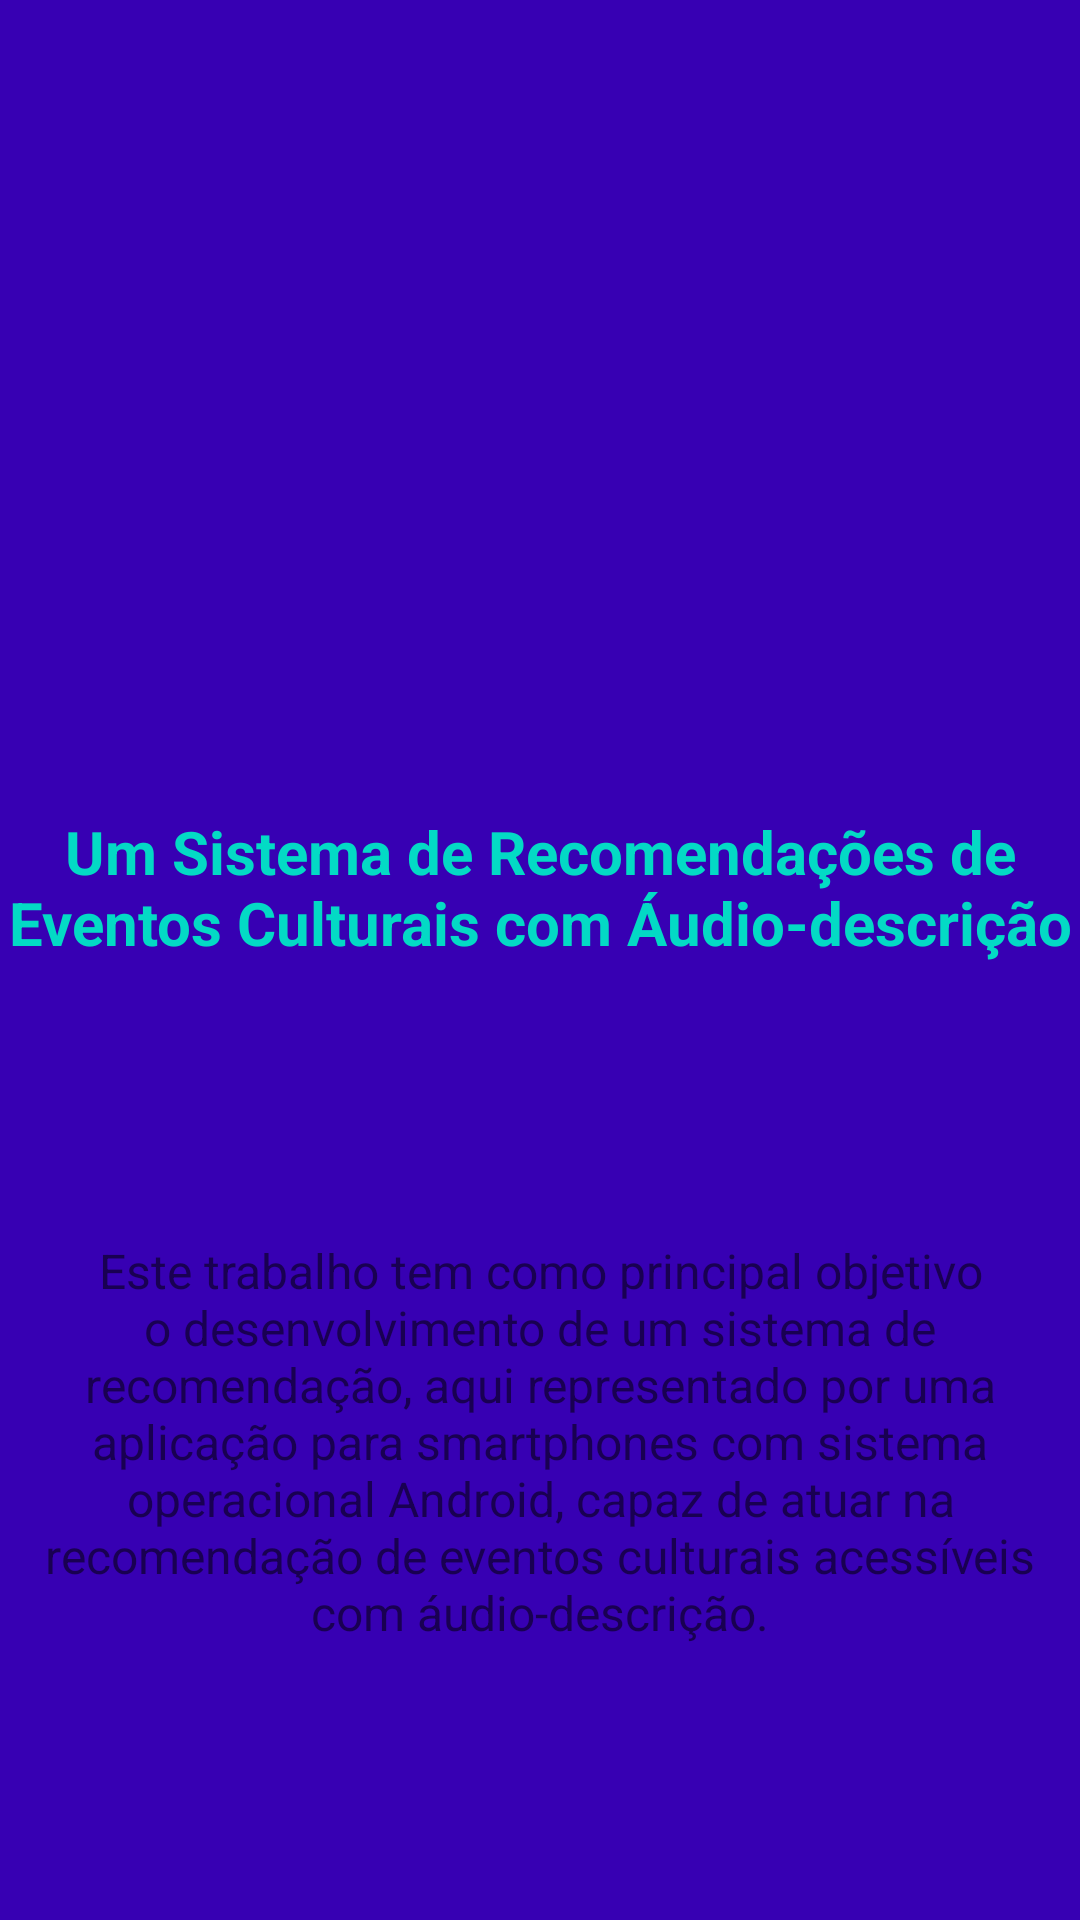

This screen was rendered from an Android layout file. Write that file and the resources it references.
<!-- AndroidManifest.xml: application theme AppTheme -->
<!-- res/layout/activity_sobre.xml -->
<?xml version="1.0" encoding="utf-8"?>
<LinearLayout xmlns:android="http://schemas.android.com/apk/res/android"
    xmlns:app="http://schemas.android.com/apk/res-auto"
    xmlns:tools="http://schemas.android.com/tools"
    android:layout_width="match_parent"
    android:layout_height="match_parent"
    android:orientation="vertical"
    tools:context=".gui.SobreActivity"
    android:background="@color/colorPrimaryDark">

    <ImageView
        android:id="@+id/imageView2"
        android:layout_width="242dp"
        android:layout_height="179dp"
        android:layout_gravity="center"
        android:layout_weight="1"
        android:contentDescription="Logo do ADVinci"
        app:srcCompat="@mipmap/ic_logo_splash" />

    <TextView
        android:id="@+id/textView2"
        android:layout_width="wrap_content"
        android:layout_height="wrap_content"
        android:layout_weight="1"
        android:text="Um Sistema de Recomendações de Eventos Culturais com Áudio-descrição"
        android:textAlignment="center"
        android:textSize="20sp"
        android:textStyle="bold"
        android:textColor="@color/colorAccent"/>

    <TextView
        android:id="@+id/textView3"
        android:layout_width="match_parent"
        android:layout_height="wrap_content"
        android:textSize="16sp"
        android:layout_weight="1"
        android:textAlignment="center"
        android:textColor="@color/colorSecondaryText"
        android:text="Este trabalho tem como principal objetivo o desenvolvimento de um sistema de recomendação, aqui representado por uma aplicação para smartphones com sistema operacional Android, capaz de atuar na recomendação de eventos culturais acessíveis com áudio-descrição." />

</LinearLayout>
<!-- resources referenced by this layout -->
<resources>
  <style name="AppTheme" parent="Theme.AppCompat.DayNight.DarkActionBar">
          
          <item name="colorPrimary">@color/colorPrimary</item>
          <item name="colorPrimaryDark">@color/colorPrimaryDark</item>
          <item name="colorAccent">@color/colorAccent</item>
          
      </style>
  <!-- not gathered from this repository: default colours our renderer supplied (Android Studio template values) -->
  <color name="colorPrimary">#FF6200EE</color>
  <color name="colorPrimaryDark">#FF3700B3</color>
  <color name="colorAccent">#FF03DAC5</color>
</resources>
